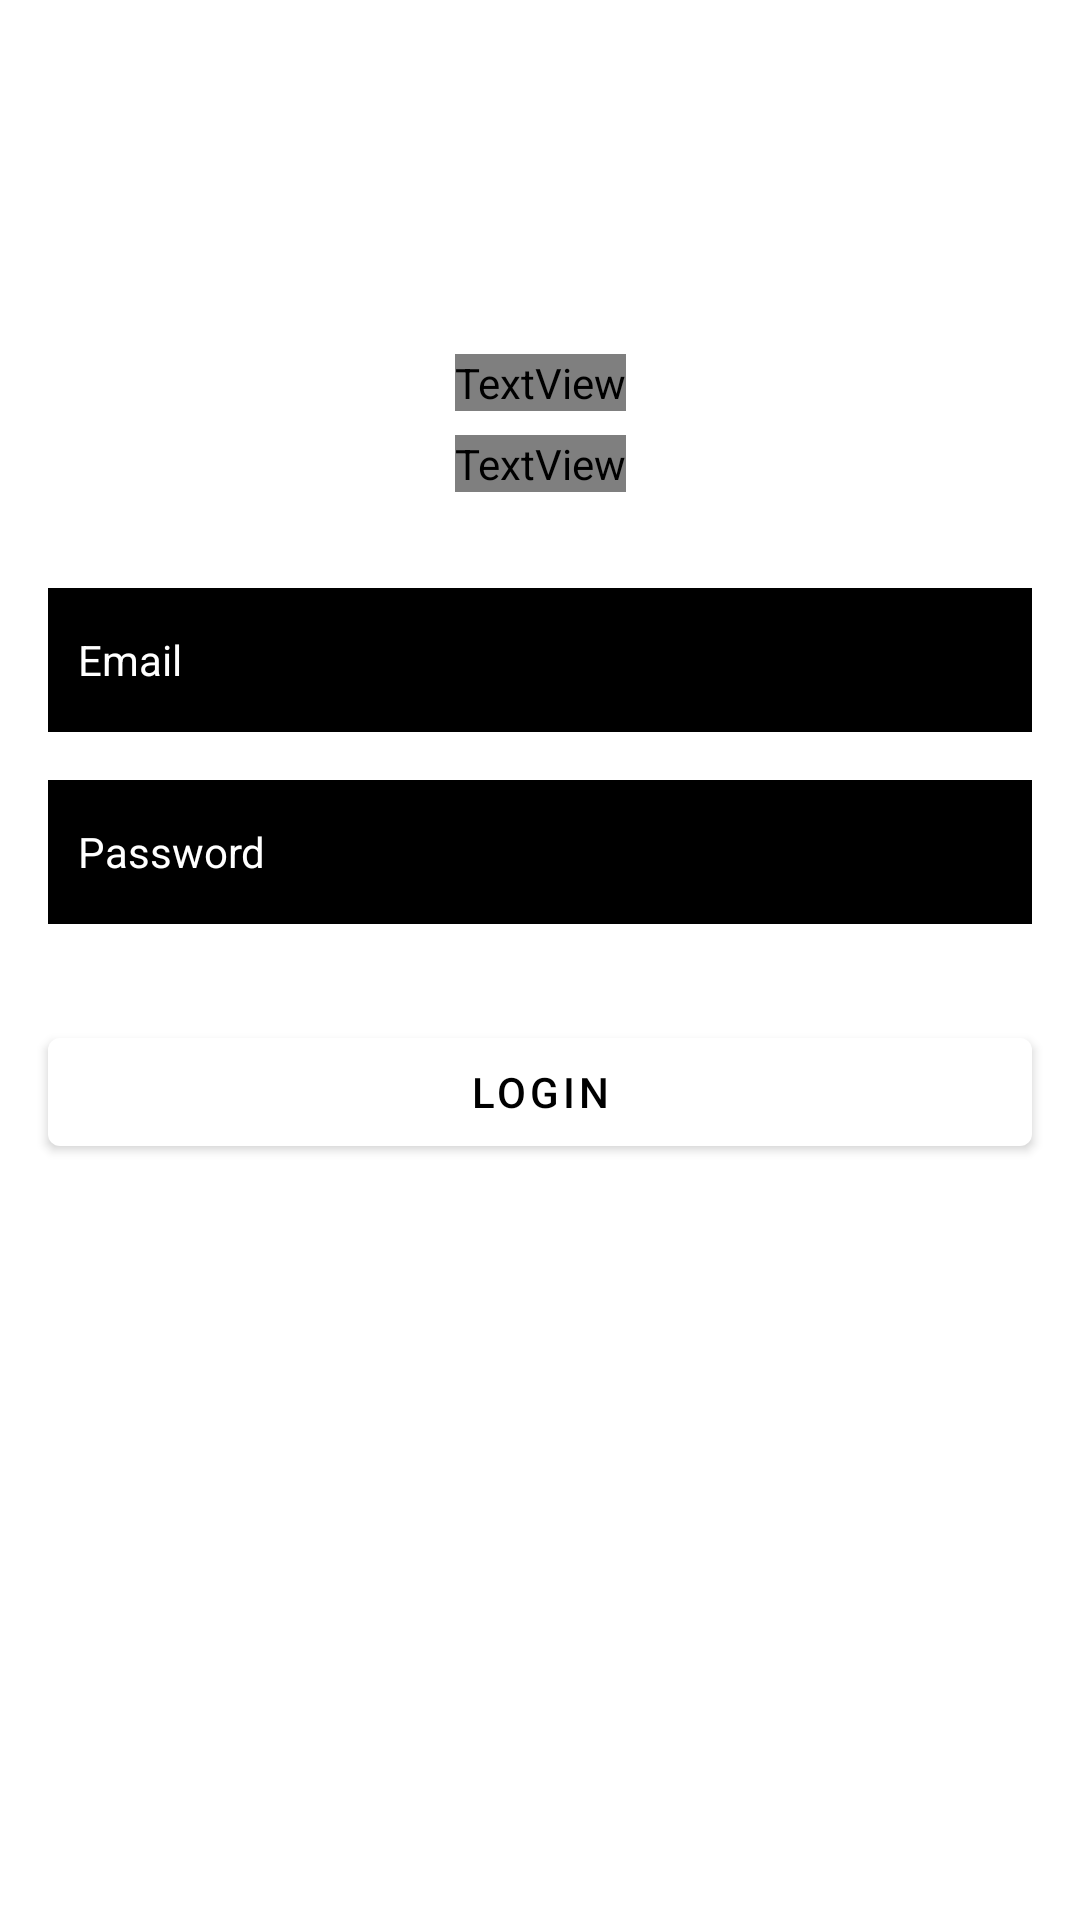

Produce the Android XML layout that renders to this screen, including the resource entries it uses.
<!-- AndroidManifest.xml: activity theme Theme.MaterialComponents.DayNight.NoActionBar -->
<!-- res/layout/activity_login.xml -->
<?xml version="1.0" encoding="utf-8"?>
<androidx.constraintlayout.widget.ConstraintLayout xmlns:android="http://schemas.android.com/apk/res/android"
    xmlns:app="http://schemas.android.com/apk/res-auto"
    xmlns:tools="http://schemas.android.com/tools"
    android:layout_width="match_parent"
    android:layout_height="match_parent"
    android:background="@drawable/w8up_background"
    tools:context=".LoginActivity">

    <TextView
        android:id="@+id/textView"
        android:layout_width="wrap_content"
        android:layout_height="wrap_content"
        android:fontFamily="@font/montserrat"
        android:text="W8Up Tracker"
        android:textColor="#FFEB3B"
        android:textSize="25sp"
        app:layout_constraintBottom_toBottomOf="parent"
        app:layout_constraintEnd_toEndOf="parent"
        app:layout_constraintStart_toStartOf="parent"
        app:layout_constraintTop_toTopOf="parent"
        app:layout_constraintVertical_bias="0.19" />

    <TextView
        android:id="@+id/textView2"
        android:layout_width="wrap_content"
        android:layout_height="wrap_content"
        android:layout_marginTop="8dp"
        android:fontFamily="@font/montserrat"
        android:text="Please Enter Login Credentials"
        android:textColor="#FFFFFF"
        android:textSize="14sp"
        app:layout_constraintBottom_toBottomOf="parent"
        app:layout_constraintEnd_toEndOf="parent"
        app:layout_constraintStart_toStartOf="parent"
        app:layout_constraintTop_toBottomOf="@+id/textView"
        app:layout_constraintVertical_bias="0.0" />


    <EditText
        android:id="@+id/loginEmail"
        android:layout_width="0dp"
        android:layout_height="wrap_content"
        android:layout_marginStart="16dp"
        android:layout_marginTop="32dp"
        android:layout_marginEnd="16dp"
        android:background="@color/black"
        android:ems="10"
        android:hint="Email"
        android:inputType="textEmailAddress"
        android:minHeight="48dp"
        android:padding="10dp"
        android:textColor="#FFFFFF"
        android:textColorHint="#FFFFFF"
        android:textSize="14sp"
        app:layout_constraintEnd_toEndOf="parent"
        app:layout_constraintStart_toStartOf="parent"
        app:layout_constraintTop_toBottomOf="@+id/textView2" />

    <EditText
        android:id="@+id/loginPwd"
        android:layout_width="0dp"
        android:layout_height="wrap_content"
        android:layout_marginStart="16dp"
        android:layout_marginTop="16dp"
        android:layout_marginEnd="16dp"
        android:background="@color/black"
        android:ems="10"
        android:hint="Password"
        android:inputType="textPassword"
        android:minHeight="48dp"
        android:padding="10dp"
        android:textColor="#FFFFFF"
        android:textColorHint="#FFFFFF"
        android:textSize="14sp"
        app:layout_constraintBottom_toBottomOf="parent"
        app:layout_constraintEnd_toEndOf="parent"
        app:layout_constraintStart_toStartOf="parent"
        app:layout_constraintTop_toBottomOf="@+id/loginEmail"
        app:layout_constraintVertical_bias="0.0" />

    <Button
        android:id="@+id/loginBtn"
        android:layout_width="0dp"
        android:layout_height="wrap_content"
        android:layout_marginStart="16dp"
        android:layout_marginTop="32dp"
        android:layout_marginEnd="16dp"
        android:text="LOGIN"
        android:textColor="#000000"
        app:backgroundTint="#FFFFFF"
        app:layout_constraintBottom_toBottomOf="parent"
        app:layout_constraintEnd_toEndOf="parent"
        app:layout_constraintStart_toStartOf="parent"
        app:layout_constraintTop_toBottomOf="@+id/loginPwd"
        app:layout_constraintVertical_bias="0.0"
        android:onClick="onLoginBtnClick"/>

    <TextView
        android:id="@+id/loginRegisterBtn"
        android:layout_width="wrap_content"
        android:layout_height="wrap_content"
        android:layout_marginTop="16dp"
        android:text="New Here? Register Here"
        android:textColor="#FFFFFF"
        app:layout_constraintBottom_toBottomOf="parent"
        app:layout_constraintEnd_toEndOf="parent"
        app:layout_constraintStart_toStartOf="parent"
        app:layout_constraintTop_toBottomOf="@+id/loginBtn"
        app:layout_constraintVertical_bias="0.0" />

    <ProgressBar
        android:id="@+id/progressBarLogin"
        style="?android:attr/progressBarStyle"
        android:layout_width="wrap_content"
        android:layout_height="wrap_content"
        android:layout_marginTop="24dp"
        android:visibility="invisible"
        app:layout_constraintBottom_toBottomOf="parent"
        app:layout_constraintEnd_toEndOf="parent"
        app:layout_constraintStart_toStartOf="parent"
        app:layout_constraintTop_toBottomOf="@+id/loginRegisterBtn"
        app:layout_constraintVertical_bias="0.0" />


</androidx.constraintlayout.widget.ConstraintLayout>
<!-- resources referenced by this layout -->
<resources>

  <!-- not gathered from this repository: default colours our renderer supplied (Android Studio template values) -->
  <color name="black">#FF000000</color>
</resources>
